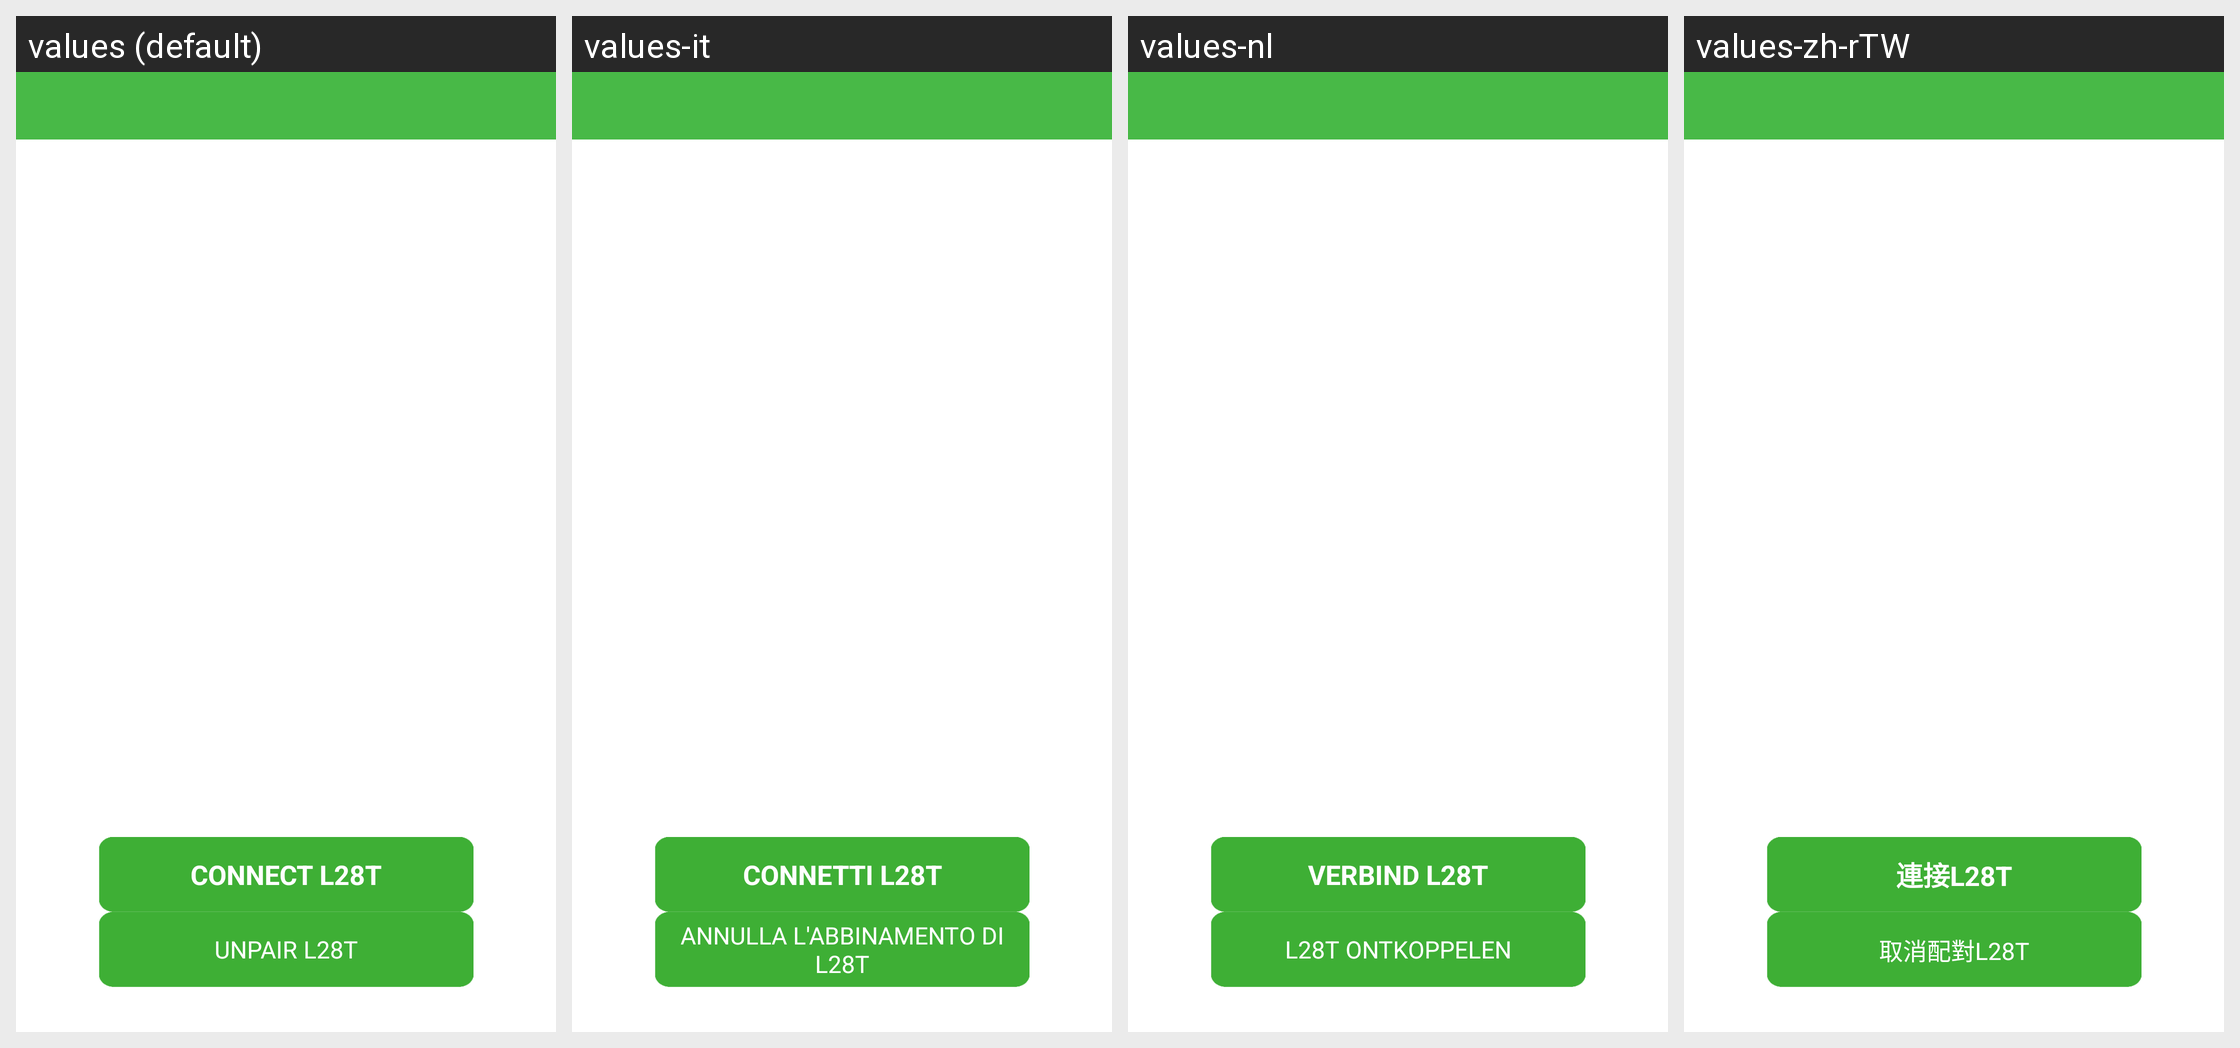

The Android screen above is rendered under several locales of the same app. Produce the string resources it draws, with the default and per-locale values.
Android screen res/layout/set_up_device_view.xml rendered under 4 locales, left to right: values (default), values-it, values-nl, values-zh-rTW. Device: Nexus 5 (rendered at 1080×1920; each locale shown at half size, 540×960, under a caption strip naming it); theme android:Theme.Light.NoTitleBar.
Other locales in the repository, not shown: values-de, values-es, values-fr, values-ja, values-pl, values-pt, values-ru, values-zh-rCN.
Strings drawn on this screen, with the default value and each locale's value (text and hints the layout hard-codes, and strings that could not be matched under every locale, appear in the picture but are not listed):

setting_connet_zecircle
  values: CONNECT L28T
  values-it: CONNETTI L28T
  values-nl: VERBIND L28T
  values-zh-rTW: 連接L28T

binding_unpair
  values: UNPAIR L28T
  values-it: ANNULLA L'ABBINAMENTO DI L28T
  values-nl: L28T ONTKOPPELEN
  values-zh-rTW: 取消配對L28T
